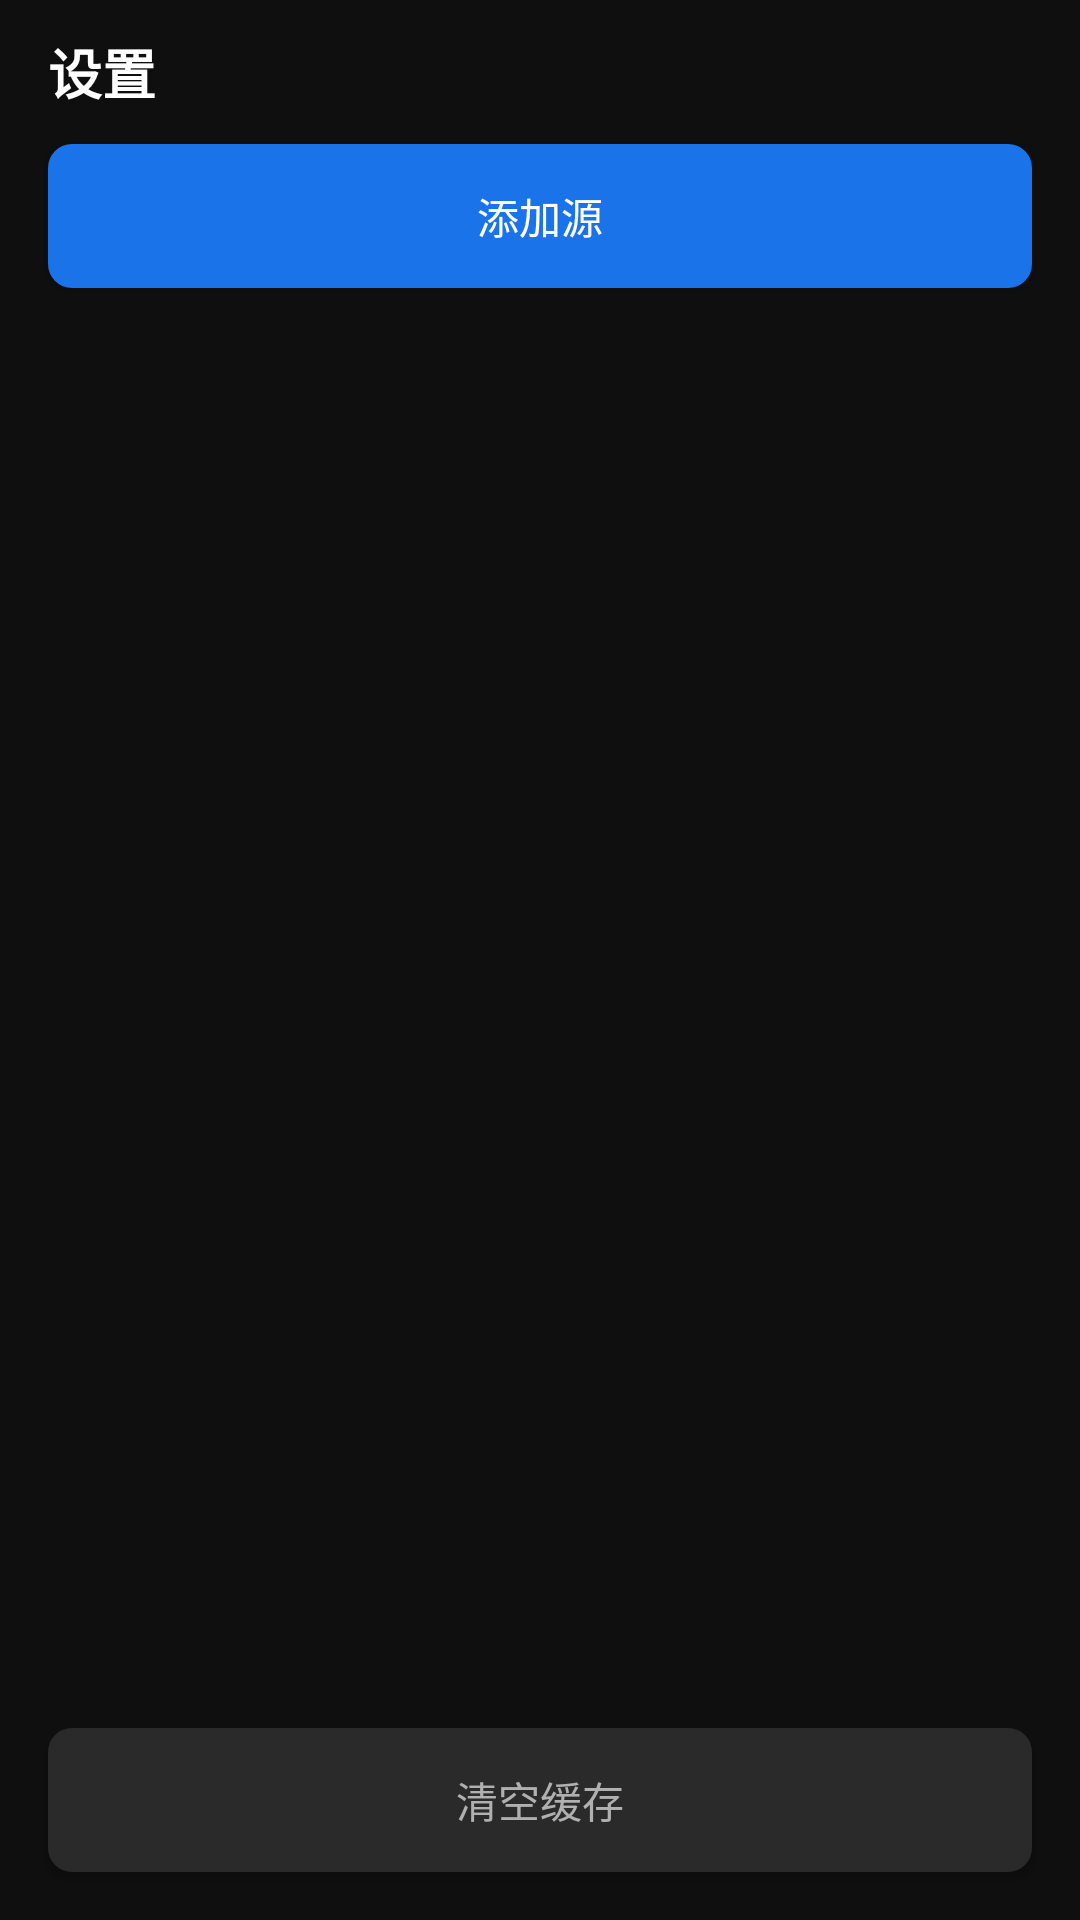

Produce the Android XML layout that renders to this screen, including the resource entries it uses.
<!-- AndroidManifest.xml: application theme Theme.ZYPlayer -->
<!-- res/layout/fragment_settings.xml -->
<?xml version="1.0" encoding="utf-8"?>
<LinearLayout xmlns:android="http://schemas.android.com/apk/res/android"
    xmlns:app="http://schemas.android.com/apk/res-auto"
    android:layout_width="match_parent"
    android:layout_height="match_parent"
    android:orientation="vertical"
    android:background="@color/background">

    <TextView
        android:layout_width="match_parent"
        android:layout_height="48dp"
        android:gravity="center_vertical"
        android:paddingHorizontal="16dp"
        android:text="@string/settings"
        android:textColor="@color/text_primary"
        android:textSize="18sp"
        android:textStyle="bold" />

    
    <Button
        android:id="@+id/btn_add_source"
        android:layout_width="match_parent"
        android:layout_height="48dp"
        android:layout_marginHorizontal="16dp"
        android:text="@string/add_source"
        android:background="@drawable/bg_btn_primary"
        android:textColor="@color/white" />

    <androidx.recyclerview.widget.RecyclerView
        android:id="@+id/recycler_view"
        android:layout_width="match_parent"
        android:layout_height="0dp"
        android:layout_weight="1"
        android:padding="8dp"
        android:clipToPadding="false" />

    <TextView
        android:id="@+id/tv_empty"
        android:layout_width="wrap_content"
        android:layout_height="wrap_content"
        android:layout_gravity="center"
        android:text="@string/no_data"
        android:textColor="@color/text_secondary"
        android:visibility="gone" />

    
    <Button
        android:id="@+id/btn_clear_cache"
        android:layout_width="match_parent"
        android:layout_height="48dp"
        android:layout_margin="16dp"
        android:text="@string/clear_cache"
        android:background="@drawable/bg_card"
        android:textColor="@color/text_secondary" />

</LinearLayout>
<!-- resources referenced by this layout -->
<resources>
  <color name="background">#FF0F0F0F</color>
  <color name="text_primary">#FFFFFFFF</color>
  <color name="text_secondary">#FFB0B0B0</color>
  <color name="white">#FFFFFFFF</color>
  <!-- drawable bg_btn_primary (drawable) -->
  <?xml version="1.0" encoding="utf-8"?>
  <shape xmlns:android="http://schemas.android.com/apk/res/android"
      android:shape="rectangle">
      <solid android:color="@color/color_accent" />
      <corners android:radius="8dp" />
  </shape>
  <!-- drawable bg_card (drawable) -->
  <?xml version="1.0" encoding="utf-8"?>
  <shape xmlns:android="http://schemas.android.com/apk/res/android"
      android:shape="rectangle">
      <solid android:color="@color/color_card" />
      <corners android:radius="8dp" />
  </shape>
  <string name="add_source">添加源</string>
  <string name="clear_cache">清空缓存</string>
  <string name="no_data">暂无数据</string>
  <string name="settings">设置</string>
  <style name="Theme.ZYPlayer" parent="Theme.Material3.Dark.NoActionBar">
          <item name="colorPrimary">@color/primary</item>
          <item name="colorPrimaryVariant">@color/primary_variant</item>
          <item name="colorOnPrimary">@color/on_primary</item>
          <item name="colorSecondary">@color/secondary</item>
          <item name="colorOnSecondary">@color/on_secondary</item>
          <item name="android:colorBackground">@color/background</item>
          <item name="colorSurface">@color/surface</item>
          <item name="colorOnSurface">@color/on_surface</item>
          <item name="android:statusBarColor">@color/background</item>
          <item name="android:navigationBarColor">@color/background</item>
      </style>
  <color name="color_accent">#FF1A73E8</color>
  <color name="color_card">#FF2A2A2A</color>
  <color name="primary">#FF1A73E8</color>
  <color name="primary_variant">#FF0D47A1</color>
  <color name="on_primary">#FFFFFFFF</color>
  <color name="secondary">#FF1DE9B6</color>
  <color name="on_secondary">#FFFFFFFF</color>
  <color name="surface">#FF1E1E1E</color>
  <color name="on_surface">#FFE0E0E0</color>
</resources>
